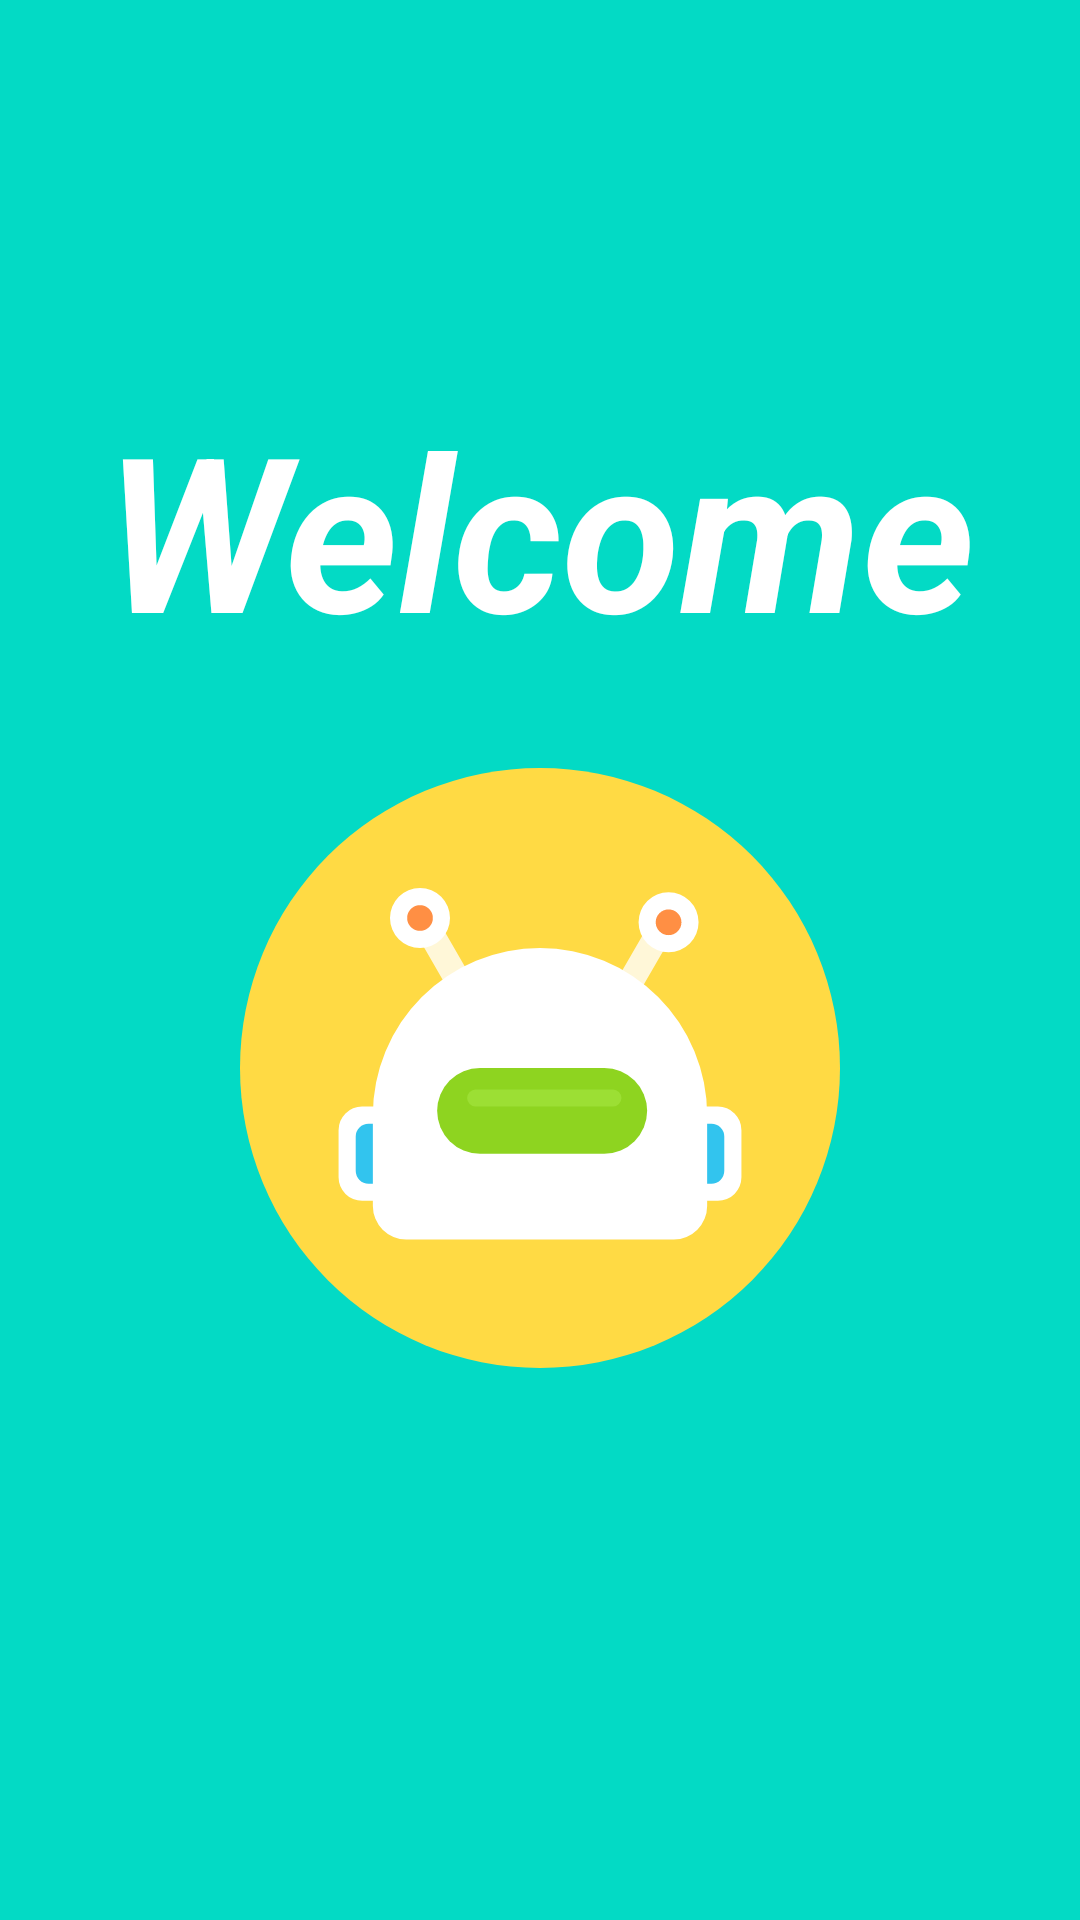

Layout XML and referenced resources for this Android screen:
<!-- AndroidManifest.xml: application theme AppTheme -->
<!-- res/layout/activity_info.xml -->
<?xml version="1.0" encoding="utf-8"?>
<androidx.constraintlayout.widget.ConstraintLayout xmlns:android="http://schemas.android.com/apk/res/android"
    xmlns:app="http://schemas.android.com/apk/res-auto"
    xmlns:tools="http://schemas.android.com/tools"
    android:layout_width="match_parent"
    android:layout_height="match_parent"
    android:background="@color/colorAccent"
    tools:context=".InfoActivity">

    <ImageView
        android:id="@+id/user_img"
        android:layout_width="200dp"
        android:layout_height="200dp"
        android:layout_marginTop="32dp"
        app:layout_constraintEnd_toEndOf="parent"
        app:layout_constraintStart_toStartOf="parent"
        app:layout_constraintTop_toBottomOf="@+id/winner_label"
        app:srcCompat="@drawable/ic_avatar_robot" />

    <TextView
        android:id="@+id/winner_label"
        android:layout_width="wrap_content"
        android:layout_height="wrap_content"
        android:layout_marginTop="128dp"
        android:text="Welcome"
        android:textColor="@android:color/background_light"
        android:textSize="72sp"
        android:textStyle="bold|italic"
        app:layout_constraintEnd_toEndOf="parent"
        app:layout_constraintStart_toStartOf="parent"
        app:layout_constraintTop_toTopOf="parent" />

    <TextView
        android:id="@+id/user_name"
        android:layout_width="wrap_content"
        android:layout_height="wrap_content"
        android:layout_marginTop="32dp"
        app:layout_constraintEnd_toEndOf="parent"
        app:layout_constraintStart_toStartOf="parent"
        app:layout_constraintTop_toBottomOf="@+id/user_img"
        tools:text="Elliot"
        android:textSize="48sp"
        android:textStyle="bold"
        android:textColor="@android:color/white" />


</androidx.constraintlayout.widget.ConstraintLayout>
<!-- resources referenced by this layout -->
<resources>
  <color name="colorAccent">#03DAC5</color>
  <!-- drawable ic_avatar_robot: vector/xml drawable (drawable, 2652 chars, omitted) -->
  <style name="AppTheme" parent="Theme.AppCompat.Light.DarkActionBar">
          
          <item name="colorPrimary">@color/colorPrimary</item>
          <item name="colorPrimaryDark">@color/colorPrimaryDark</item>
          <item name="colorAccent">@color/colorAccent</item>
      </style>
  <color name="colorPrimary">#6200EE</color>
  <color name="colorPrimaryDark">#3700B3</color>
</resources>
